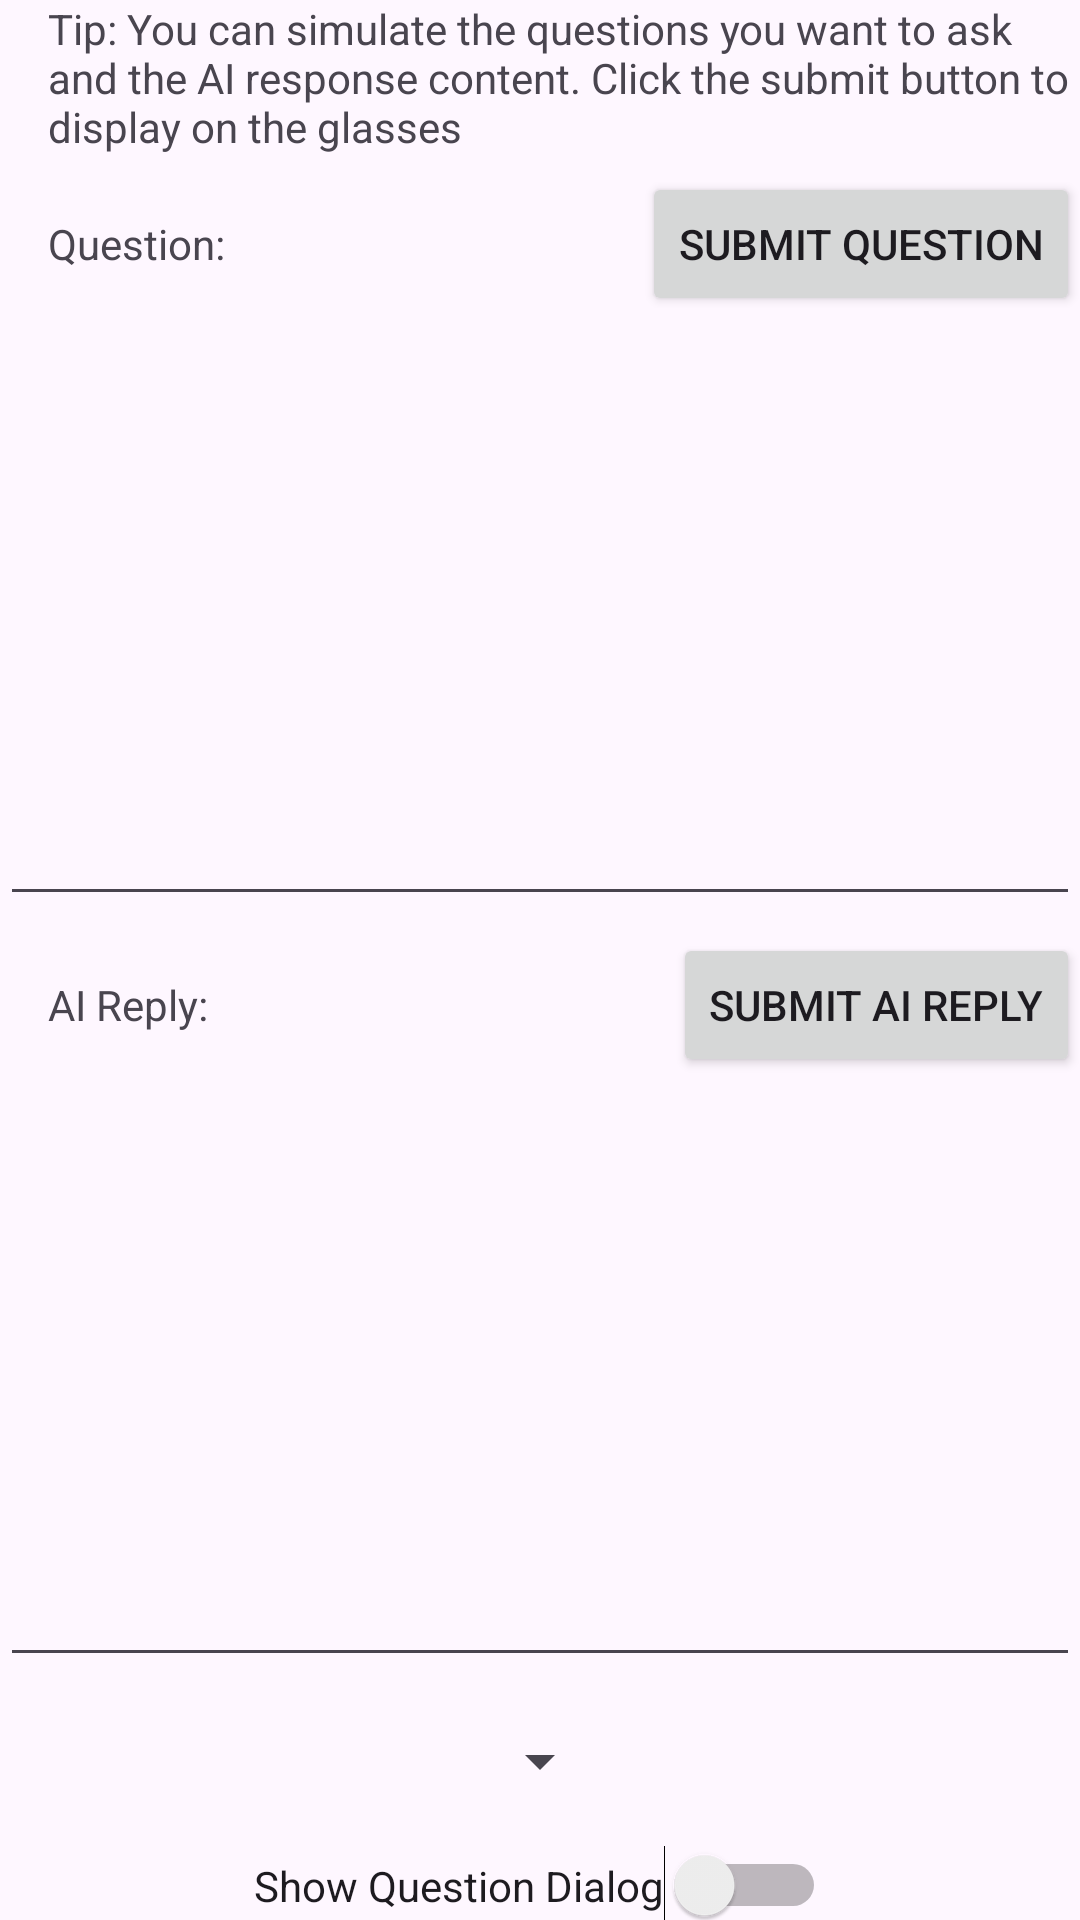

Here is an Android app screen rendered from its layout file. Give the layout XML and the strings, colors and styles it references.
<!-- AndroidManifest.xml: application theme Theme.ArGlassesDemo -->
<!-- res/layout/activity_ai_qa.xml -->
<?xml version="1.0" encoding="utf-8"?>
<androidx.constraintlayout.widget.ConstraintLayout xmlns:android="http://schemas.android.com/apk/res/android"
    xmlns:app="http://schemas.android.com/apk/res-auto"
    xmlns:tools="http://schemas.android.com/tools"
    android:id="@+id/main"
    android:layout_width="match_parent"
    android:layout_height="match_parent"
    tools:context=".ui.AiQaActivity">
    <TextView
        android:id="@+id/tvTip"
        android:layout_width="wrap_content"
        android:layout_height="wrap_content"
        android:layout_marginStart="16dp"
        android:text="@string/tip_you_can_simulate_the_questions_you_want_to_ask_and_the_ai_response_content_click_the_submit_button_to_display_on_the_glasses"
        app:layout_constraintStart_toStartOf="parent"
        app:layout_constraintTop_toTopOf="parent" />

    <TextView
        android:id="@+id/tvQuestion"
        android:layout_width="wrap_content"
        android:layout_height="wrap_content"
        android:layout_marginStart="16dp"
        android:layout_marginTop="20dp"
        android:text="@string/question"
        app:layout_constraintStart_toStartOf="parent"
        app:layout_constraintTop_toBottomOf="@+id/tvTip"/>

    <Button
        android:id="@+id/btnQuestion"
        android:layout_width="wrap_content"
        android:layout_height="wrap_content"
        android:text="@string/submit_question"
        app:layout_constraintBottom_toBottomOf="@+id/tvQuestion"
        app:layout_constraintEnd_toEndOf="parent"
        app:layout_constraintTop_toTopOf="@+id/tvQuestion" />

    <EditText
        android:id="@+id/etQuestion"
        android:layout_width="match_parent"
        android:layout_height="200dp"
        android:ems="10"
        android:inputType="text"
        app:layout_constraintEnd_toEndOf="parent"
        app:layout_constraintStart_toStartOf="parent"
        app:layout_constraintTop_toBottomOf="@+id/btnQuestion" />

    <TextView
        android:id="@+id/tvReply"
        android:layout_width="wrap_content"
        android:layout_height="wrap_content"
        android:layout_marginStart="16dp"
        android:layout_marginTop="20dp"
        android:text="@string/ai_reply"
        app:layout_constraintTop_toBottomOf="@+id/etQuestion"
        app:layout_constraintStart_toStartOf="parent" />

    <Button
        android:id="@+id/btnReply"
        android:layout_width="wrap_content"
        android:layout_height="wrap_content"
        android:text="@string/submit_ai_reply"
        app:layout_constraintBottom_toBottomOf="@+id/tvReply"
        app:layout_constraintEnd_toEndOf="parent"
        app:layout_constraintTop_toTopOf="@+id/tvReply" />

    <EditText
        android:id="@+id/etReply"
        android:layout_width="match_parent"
        android:layout_height="200dp"
        android:ems="10"
        android:inputType="text"
        app:layout_constraintEnd_toEndOf="parent"
        app:layout_constraintStart_toStartOf="parent"
        app:layout_constraintTop_toBottomOf="@+id/btnReply" />

    <Spinner
        android:id="@+id/spinnerMode"
        android:layout_width="wrap_content"
        android:layout_height="wrap_content"
        android:layout_marginTop="16dp"
        app:layout_constraintEnd_toEndOf="parent"
        app:layout_constraintStart_toStartOf="parent"
        app:layout_constraintTop_toBottomOf="@+id/etReply" />

    <Switch
        android:id="@+id/switchQuestionShow"
        android:layout_width="wrap_content"
        android:layout_height="wrap_content"
        android:text="@string/show_question_dialog"
        android:layout_marginTop="16dp"
        app:layout_constraintEnd_toEndOf="parent"
        app:layout_constraintStart_toStartOf="parent"
        app:layout_constraintTop_toBottomOf="@+id/spinnerMode"
        tools:ignore="UseSwitchCompatOrMaterialXml" />


</androidx.constraintlayout.widget.ConstraintLayout>
<!-- resources referenced by this layout -->
<resources>
  <string name="ai_reply">AI Reply:</string>
  <string name="question">Question:</string>
  <string name="show_question_dialog">Show Question Dialog</string>
  <string name="submit_ai_reply">Submit AI Reply</string>
  <string name="submit_question">Submit Question</string>
  <string name="tip_you_can_simulate_the_questions_you_want_to_ask_and_the_ai_response_content_click_the_submit_button_to_display_on_the_glasses">Tip: You can simulate the questions you want to ask and the AI response content. Click the submit button to display on the glasses</string>
  <style name="Theme.ArGlassesDemo" parent="Base.Theme.ArGlassesDemo" />
  <style name="Base.Theme.ArGlassesDemo" parent="Theme.Material3.DayNight.NoActionBar">
          
          
      </style>
</resources>
